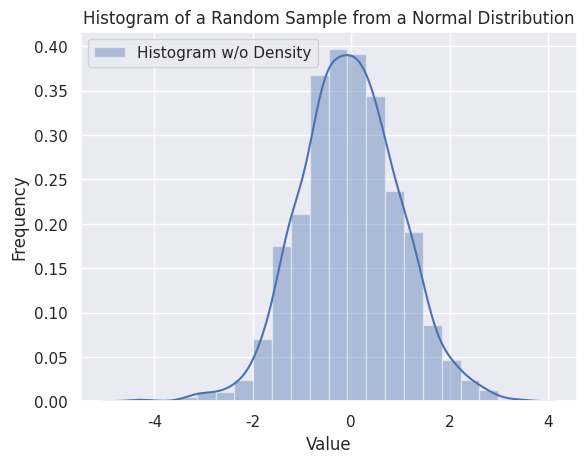

This figure's Python source:
import seaborn as sns
import numpy as np
import pandas as pd
import matplotlib.pyplot as plt

sns.set(color_codes=True)

# Histogram
x = np.random.normal(size=1000)
sns.distplot(x, bins=20, kde=True, rug=False, label='Histogram w/o Density')
sns.utils.axlabel('Value', 'Frequency')
plt.title('Histogram of a Random Sample from a Normal Distribution')
plt.legend()
plt.show()